Run: headless pygame with SDL's dummy video driver; simulated clock (each Clock.tick advances the game by its frame time, no real sleeping); random seed 0; keys injected as events and as key.get_pressed() state; no mouse input.
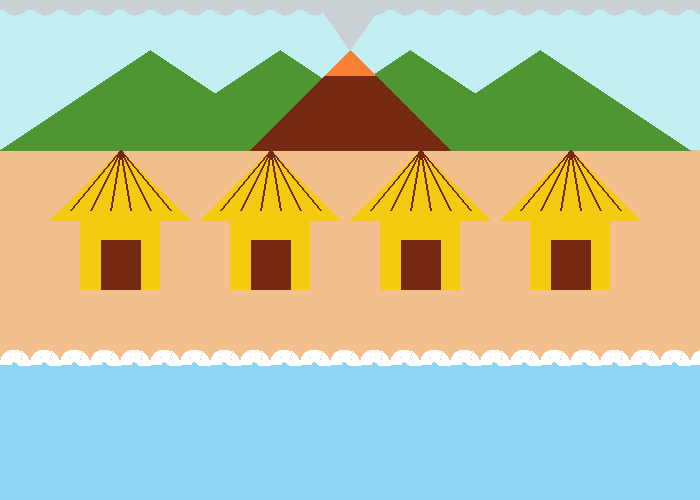
Frame 1 of 4 · flips 1–60 · no input
Frame 2 of 4 · flips 61–180 · tapped SPACE, RETURN · held RIGHT (→), D · screen unchanged from frame 1, image omitted
Frame 3 of 4 · flips 181–300 · held DOWN (↓), S · screen unchanged from frame 2, image omitted
Frame 4 of 4 · flips 301–420 · held LEFT (←), A, UP (↑), W · screen unchanged from frame 3, image omitted

The pygame program that drew these frames:

"""
Isamar López Rodríguez
9/11/15
"""
 
import pygame
import math
import random


# Colors
BLACK = (0, 0, 0)
WHITE = (255, 255, 255)
GREEN = (0, 255, 0)
RED = (255, 0, 0)
SKYBLUE = (196, 239, 242)
ORANGE =(250, 127, 50)
BROWN = (117, 41, 19)
SAND = (242, 191, 141)
DEEPGREEN = (77, 150, 50)
SEABLUE = (141, 213, 242)
PALMS = (245, 203, 17)
SMOKE =(201, 209, 212)
 
pygame.init()
PI = 3.141592653

size = (700, 500)
screen = pygame.display.set_mode(size)
pygame.display.set_caption("Volcano island")
done = False
clock = pygame.time.Clock()

while not done:
    for event in pygame.event.get():
        if event.type == pygame.QUIT:
            done = True
    screen.fill(SAND)

############-------DRAWING------#################
    
# Draws the sea and waves
    pygame.draw.rect(screen, SEABLUE, [0,360,700,200], 0)
    for xOffset in range(0,1000, 30):
            pygame.draw.arc(screen, WHITE,   [0+xOffset,350,30,30],PI/2,   PI, 12)
            pygame.draw.arc(screen, WHITE,  [0+xOffset,350,30,30],    0, PI/2, 12)

# Draws the sky
    pygame.draw.rect(screen, SKYBLUE, [0,0,700,150], 0)

# Draws the mountains
    for xOffset in range(0, 500, 130):
        pygame.draw.polygon(screen, DEEPGREEN, [[150+xOffset,50], [0+xOffset,150], [300+xOffset,150]], 0)

# Draws the volcano, lava and smoke
    pygame.draw.polygon(screen, BROWN, [[350,50], [250,150], [450,150]], 0)  
    pygame.draw.polygon(screen, ORANGE, [[350,50], [325,75], [375,75]], 0)
    pygame.draw.polygon(screen, SMOKE, [[350,50], [315, 0], [385,0]], 0)
    pygame.draw.rect(screen, SMOKE, [0,0,700,10], 0)

    for xOffset in range(0,1000, 30):
        pygame.draw.arc(screen, SMOKE,   [0+xOffset,-15,30,30],3*PI/2,   2*PI, 10)
        pygame.draw.arc(screen, SMOKE,  [0+xOffset,-15,30,30],    PI, 3*PI/2, 10)


# Draws the huts
    for xOffset in range(0, 600, 150): 
        pygame.draw.rect(screen, PALMS, [80+xOffset,200,80,90], 0)
        pygame.draw.polygon(screen, PALMS, [[120+xOffset,150], [50+xOffset,220], [190+xOffset,220]], 0)
        pygame.draw.rect(screen, BROWN, [101+xOffset,240,40,50], 0)

        pygame.draw.line(screen, BROWN, [120+xOffset, 150], [170+xOffset, 210], 2)    
        pygame.draw.line(screen, BROWN, [120+xOffset, 150], [150+xOffset, 210], 2)
        pygame.draw.line(screen, BROWN, [120+xOffset, 150], [130+xOffset, 210], 2)
        pygame.draw.line(screen, BROWN, [120+xOffset, 150], [110+xOffset, 210], 2)
        pygame.draw.line(screen, BROWN, [120+xOffset, 150], [90+xOffset, 210], 2)
        pygame.draw.line(screen, BROWN, [120+xOffset, 150], [70+xOffset, 210], 2)

#############-------DRAWING------#################
    pygame.display.flip()
    clock.tick(60)
pygame.quit()
